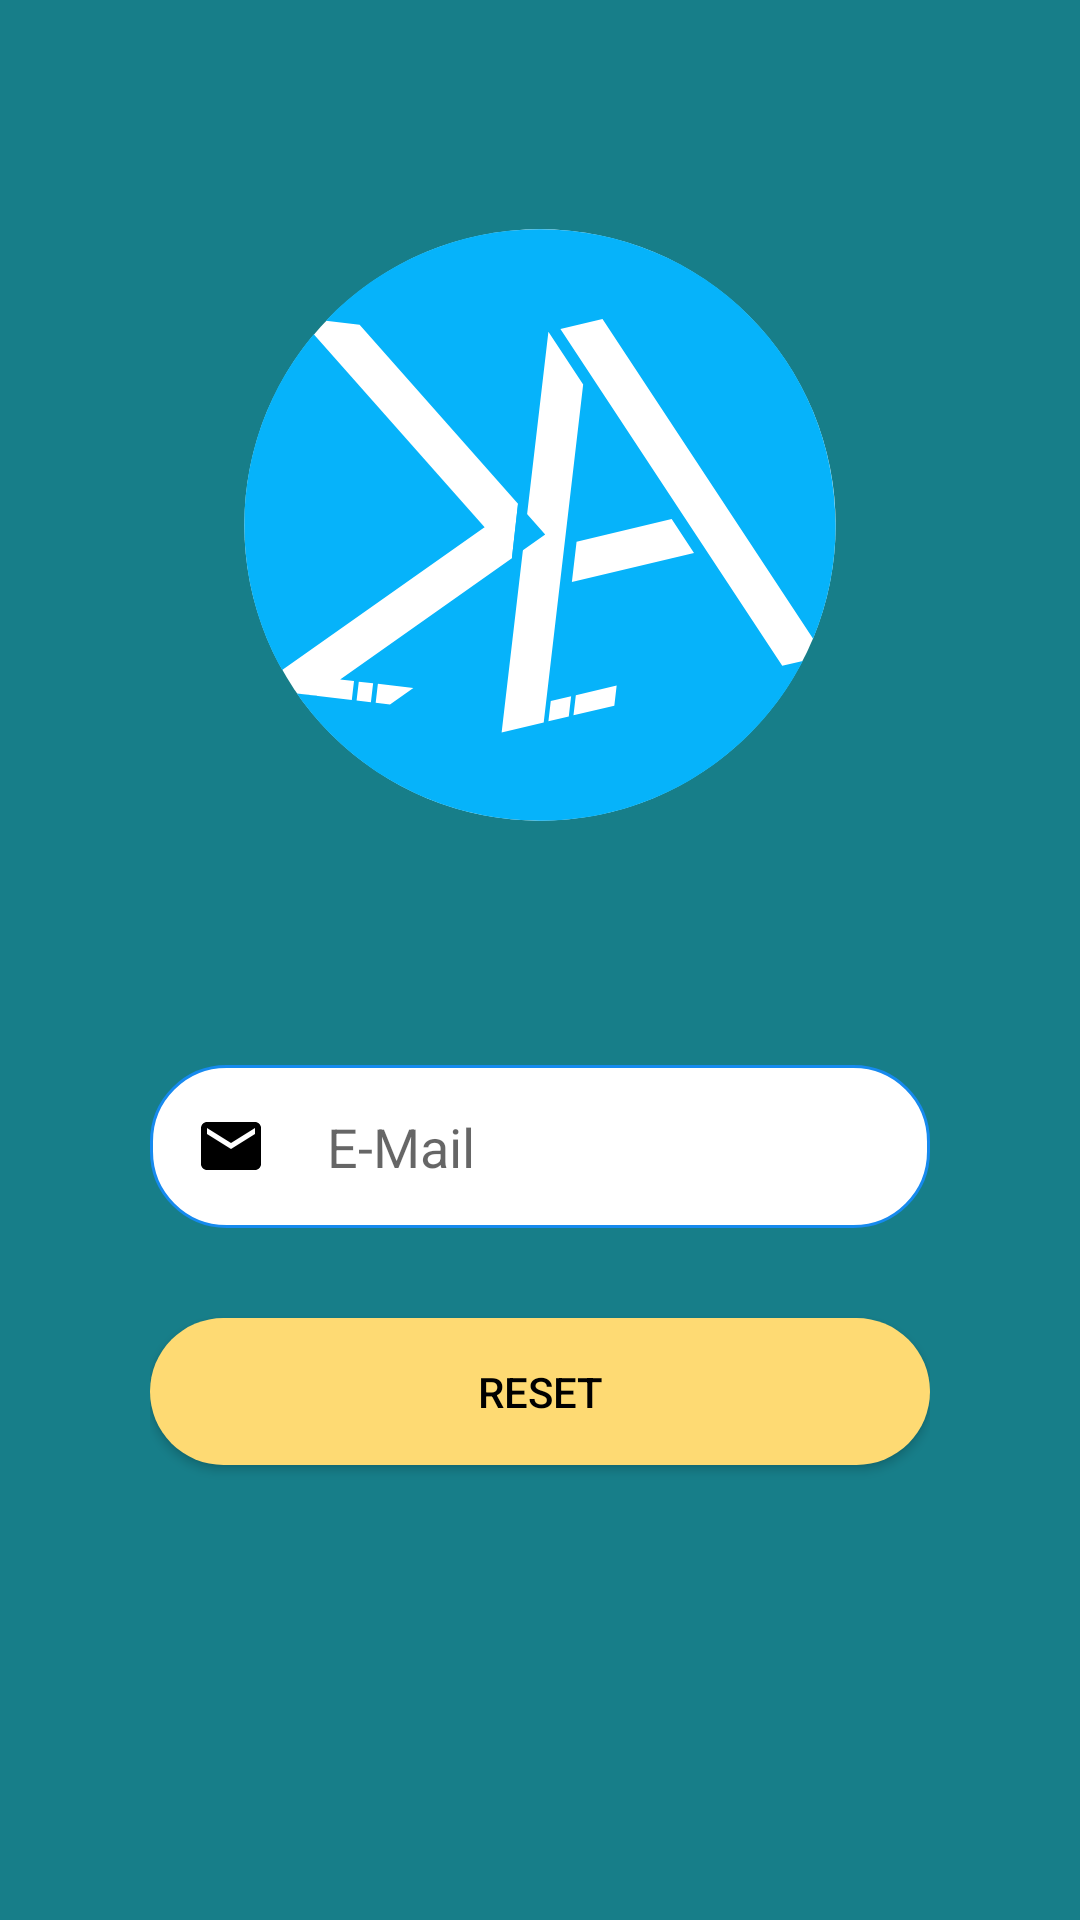

Android layout source for this screen:
<!-- AndroidManifest.xml: application theme AppTheme -->
<!-- res/layout/activity_reset.xml -->
<?xml version="1.0" encoding="utf-8"?>

<RelativeLayout
    xmlns:android="http://schemas.android.com/apk/res/android"
    xmlns:app="http://schemas.android.com/apk/res-auto"
    xmlns:tools="http://schemas.android.com/tools"
    android:layout_width="match_parent"
    android:layout_height="match_parent"
    tools:context=".Login"
    android:background="#177E89">
    <LinearLayout
        android:id="@+id/reset"
        android:layout_width="match_parent"
        android:layout_height="350dp"
        android:gravity="center"
        android:orientation="vertical">

        <ImageView
            android:id="@+id/reset_logo"
            android:layout_width="200dp"
            android:layout_height="200dp"
            android:contentDescription="@string/logo"
            app:srcCompat="@drawable/ic_logow"
            android:layout_gravity="center"/>
    </LinearLayout>

    <LinearLayout
        android:id="@+id/reset_menu"
        android:layout_width="match_parent"
        android:layout_height="match_parent"
        android:layout_below="@id/reset"
        android:layout_marginStart="50dp"
        android:layout_marginEnd="50dp"
        android:orientation="vertical">

        <EditText
            android:id="@+id/email"
            android:layout_width="match_parent"
            android:layout_height="wrap_content"
            android:layout_marginTop="5dp"
            android:background="@drawable/et_bg"
            android:drawableStart="@drawable/ic_mail"
            android:drawablePadding="20dp"
            android:hint="@string/e_mail"
            android:importantForAutofill="no"
            android:inputType="textEmailAddress" />

        <Button
            android:id="@+id/reset_btn"
            android:layout_width="match_parent"
            android:layout_height="wrap_content"
            android:layout_marginTop="30dp"
            android:background="@drawable/btn_guest"
            android:text="@string/reset"
            android:textColor="@android:color/black" />
    </LinearLayout>
</RelativeLayout>
<!-- resources referenced by this layout -->
<resources>
  <!-- drawable btn_guest (drawable) -->
  <?xml version="1.0" encoding="utf-8"?>
  
  <shape xmlns:android="http://schemas.android.com/apk/res/android">
  
      <corners android:radius="25dp"/>
      <solid
          android:color="@color/my"
          android:width="1dp"/>
      <padding
          android:top="15dp"
          android:bottom="15dp"
          android:right="15dp"
          android:left="15dp"/>
  
  </shape>
  <!-- drawable et_bg (drawable) -->
  <?xml version="1.0" encoding="utf-8"?>
  
  <shape xmlns:android="http://schemas.android.com/apk/res/android">
  
      <corners android:radius="25dp"/>
      <solid android:color="@android:color/white"/>
      <stroke android:color="@color/colorPrimaryDark"
          android:width="1dp"/>
      <padding
          android:top="15dp"
          android:bottom="15dp"
          android:right="15dp"
          android:left="15dp"/>
  
  </shape>
  <!-- drawable ic_logow: vector/xml drawable (drawable, 2238 chars, omitted) -->
  <!-- drawable ic_mail (drawable) -->
  <vector xmlns:android="http://schemas.android.com/apk/res/android"
          android:width="24dp"
          android:height="24dp"
          android:viewportWidth="24.0"
          android:viewportHeight="24.0">
      <path
          android:fillColor="@android:color/black"
          android:pathData="M20,4L4,4c-1.1,0 -1.99,0.9 -1.99,2L2,18c0,1.1 0.9,2 2,2h16c1.1,0 2,-0.9 2,-2L22,6c0,-1.1 -0.9,-2 -2,-2zM20,8l-8,5 -8,-5L4,6l8,5 8,-5v2z"/>
  </vector>
  <string name="e_mail">E-Mail</string>
  <string name="logo">Logo</string>
  <string name="reset">Reset</string>
  <style name="AppTheme" parent="Theme.AppCompat.Light.NoActionBar">
          <item name="colorPrimary">@color/colorPrimary</item>
          <item name="colorPrimaryDark">@color/colorPrimaryDark</item>
          <item name="colorAccent">@color/colorAccent</item>
      </style>
  <color name="my">#FEDA73</color>
  <color name="colorPrimaryDark">#168aef</color>
  <color name="colorPrimary">#06b3fa</color>
  <color name="colorAccent">#00c6ff</color>
</resources>
